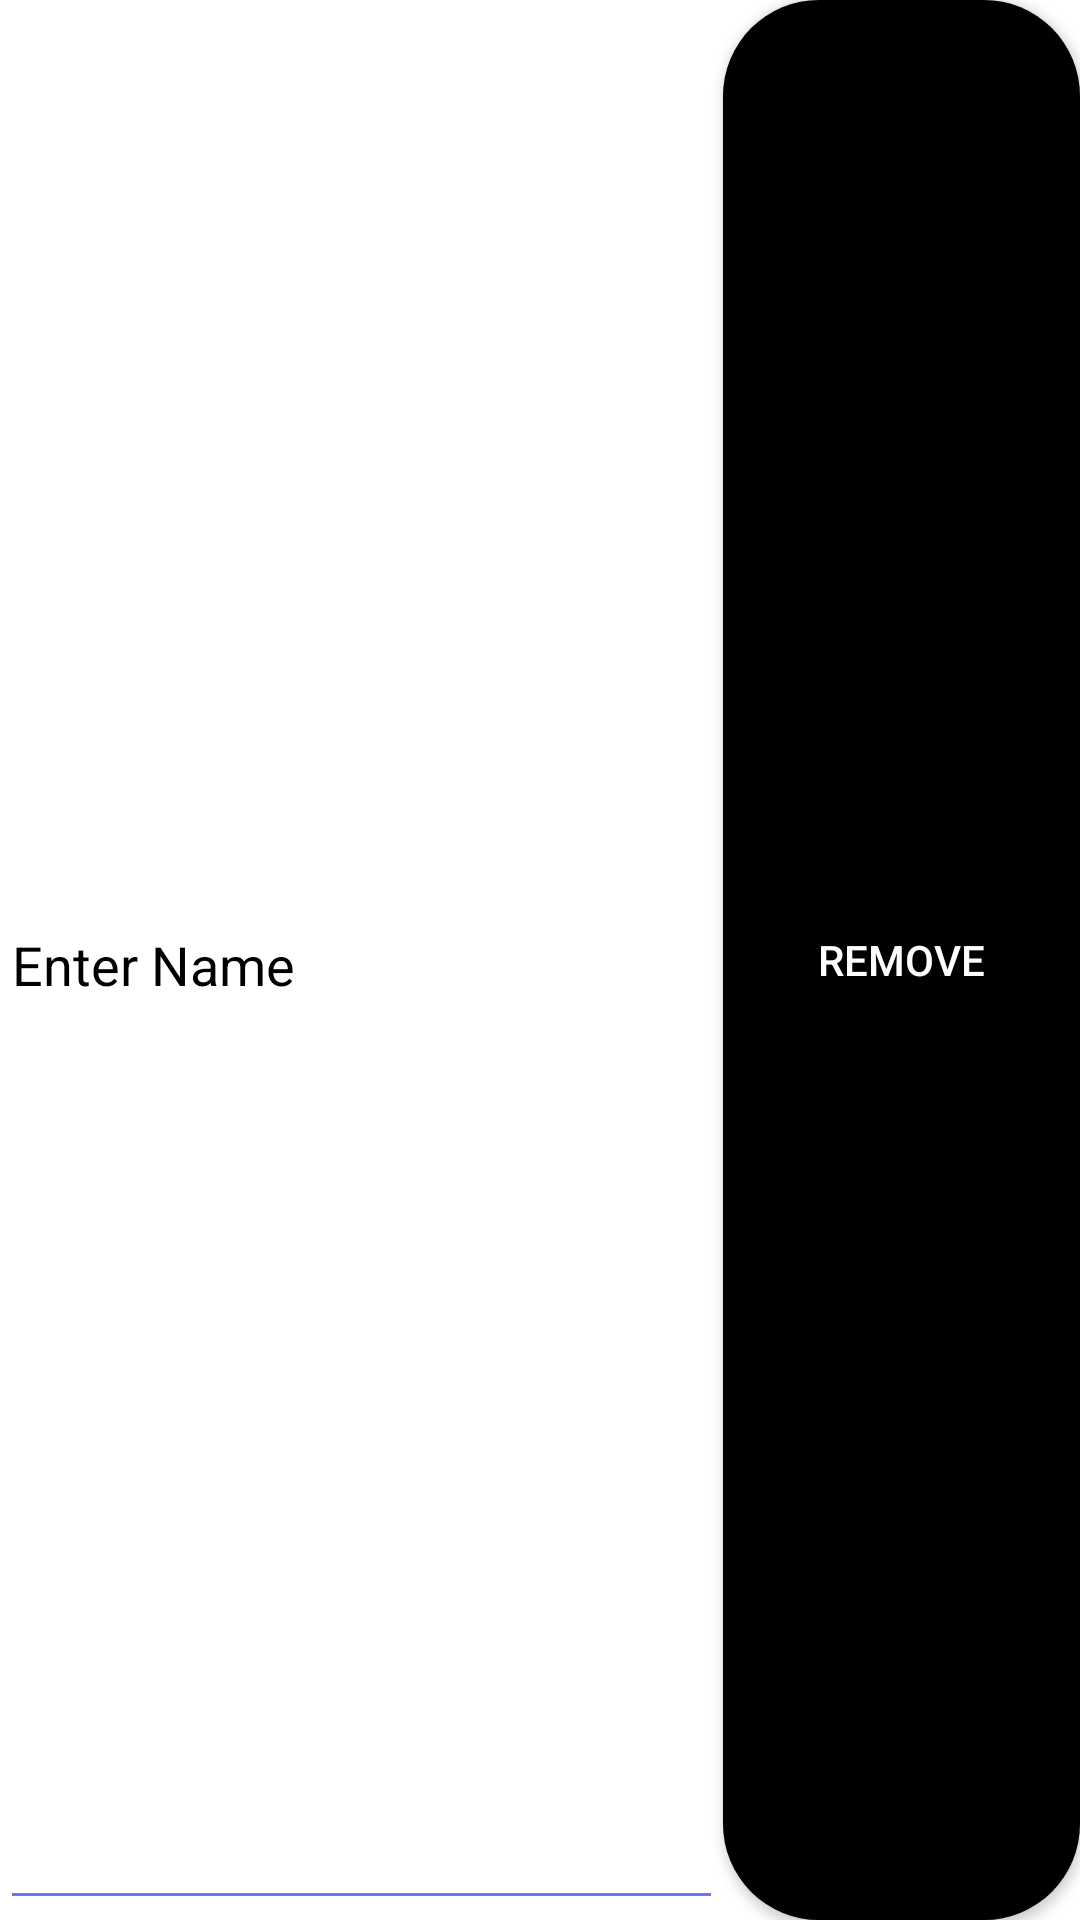

Android layout source for this screen:
<!-- AndroidManifest.xml: application theme Theme.ScoreMyPuttPutt -->
<!-- res/layout/player_detail_row.xml -->
<?xml version="1.0" encoding="utf-8"?>
<LinearLayout xmlns:android="http://schemas.android.com/apk/res/android"
    xmlns:app="http://schemas.android.com/apk/res-auto"
    android:layout_width="match_parent"
    android:layout_height="40dp"
    android:layout_margin="8dp"
    android:orientation="horizontal">

    <EditText
        android:id="@+id/newNameHolder"
        android:layout_width="wrap_content"
        android:layout_height="match_parent"
        android:layout_weight="1"
        android:backgroundTint="@color/primary"
        android:textColorHint="@color/text_placeholder"
        android:ems="10"
        android:hint="@string/enter_nameTxt"
        android:inputType="textPersonName"
        android:maxLines="1"
        android:textColor="@color/black" />

    <Button
        android:id="@+id/removeRowButton"
        android:layout_width="wrap_content"
        android:layout_height="match_parent"
        android:layout_weight="1"
        android:background="@drawable/btn_rounded_primary"
        app:backgroundTint="@color/black"
        android:minHeight="0dp"
        android:text="@string/removeTxt"
        android:textColor="@color/white" />
</LinearLayout>
<!-- resources referenced by this layout -->
<resources>
  <color name="black">#FF000000</color>
  <color name="primary">#6A74F4</color>
  <color name="white">#FFFFFFFF</color>
  <!-- drawable btn_rounded_primary (drawable) -->
  <?xml version="1.0" encoding="utf-8"?>
  <shape xmlns:android="http://schemas.android.com/apk/res/android"
      android:shape="rectangle">
  
      <solid android:color="@color/primary"/>
      
      <corners android:radius="32dp" />
  </shape>
  <string name="enter_nameTxt">Enter Name</string>
  <string name="removeTxt">Remove</string>
  <style name="Theme.ScoreMyPuttPutt" parent="Theme.MaterialComponents.DayNight.DarkActionBar">
          
          <item name="colorPrimary">@color/primary</item>
          <item name="colorPrimaryVariant">@color/primary_darkest</item>
          <item name="colorOnPrimary">@color/white</item>
          
          <item name="colorSecondary">@color/secondary</item>
          <item name="colorSecondaryVariant">@color/primary_dark</item>
          <item name="colorOnSecondary">@color/black</item>
          
          <item name="android:statusBarColor" tools:targetApi="l">?attr/colorPrimaryVariant</item>
          
      </style>
  <color name="primary_darkest">#0516F2</color>
  <color name="secondary">#A3A97F</color>
  <color name="primary_dark">#3644F4</color>
</resources>
